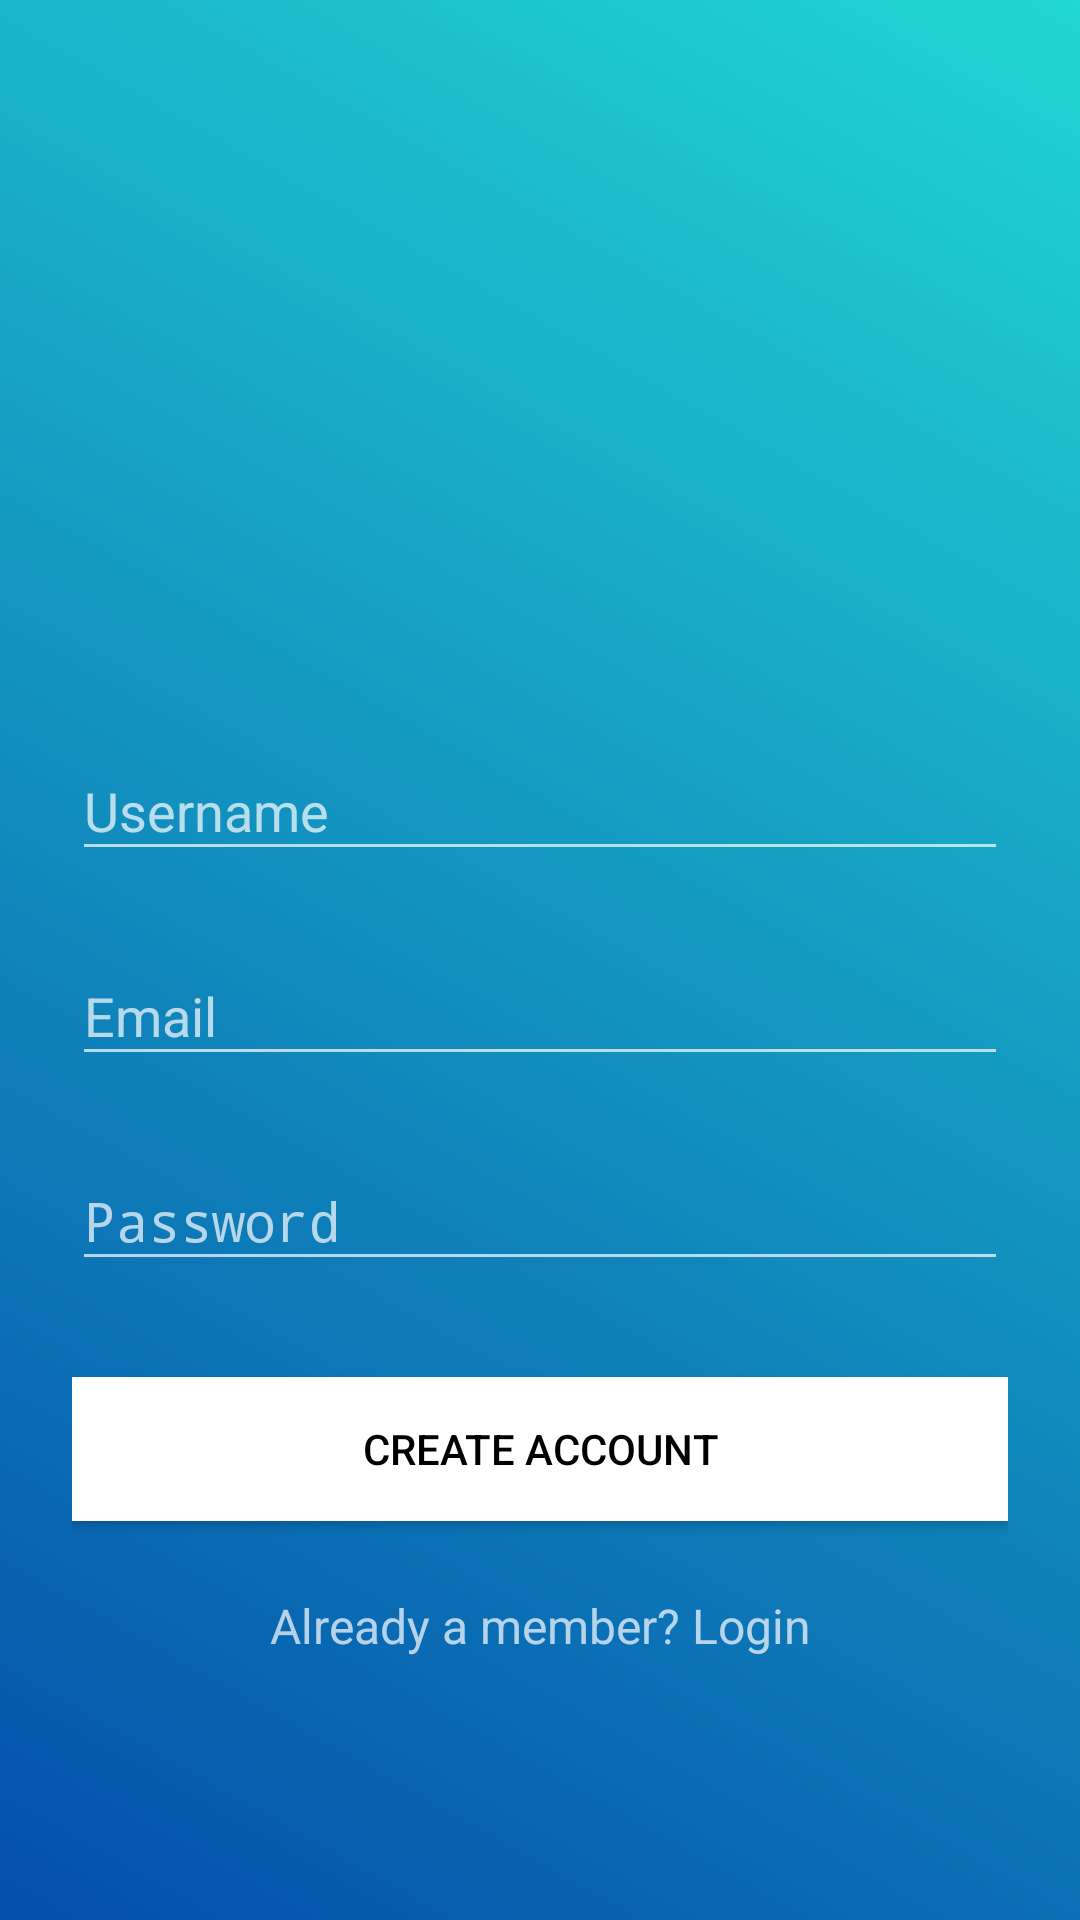

Android layout source for this screen:
<!-- AndroidManifest.xml: application theme AppTheme -->
<!-- res/layout/activity_signup.xml -->
<?xml version="1.0" encoding="utf-8"?>
<ScrollView xmlns:android="http://schemas.android.com/apk/res/android"
    xmlns:app="http://schemas.android.com/apk/res-auto"
    xmlns:tools="http://schemas.android.com/tools"
    android:layout_width="match_parent"
    android:layout_height="match_parent"
    android:background="@drawable/login_gradient"
    android:fitsSystemWindows="true"
    tools:context=".activities.SignupActivity">

    <LinearLayout
        android:layout_width="match_parent"
        android:layout_height="wrap_content"
        android:orientation="vertical"
        android:paddingLeft="24dp"
        android:paddingTop="56dp"
        android:paddingRight="24dp">

        <ImageView
            android:layout_width="150dp"
            android:layout_height="150dp"
            android:layout_gravity="center_horizontal"
            android:layout_marginBottom="24dp"
            android:src="@drawable/ic_poll_black_24dp" />

        
        <android.support.design.widget.TextInputLayout
            android:layout_width="match_parent"
            android:layout_height="wrap_content"
            android:layout_marginTop="8dp"
            android:layout_marginBottom="8dp">

            <EditText
                android:id="@+id/user_name_signup"
                android:layout_width="match_parent"
                android:layout_height="wrap_content"
                android:hint="Username"
                android:inputType="textCapWords" />
        </android.support.design.widget.TextInputLayout>

        
        <android.support.design.widget.TextInputLayout
            android:layout_width="match_parent"
            android:layout_height="wrap_content"
            android:layout_marginTop="8dp"
            android:layout_marginBottom="8dp">

            <EditText
                android:id="@+id/email_signup"
                android:layout_width="match_parent"
                android:layout_height="wrap_content"
                android:hint="Email"
                android:inputType="textEmailAddress" />
        </android.support.design.widget.TextInputLayout>

        
        <android.support.design.widget.TextInputLayout
            android:layout_width="match_parent"
            android:layout_height="wrap_content"
            android:layout_marginTop="8dp"
            android:layout_marginBottom="8dp">

            <EditText
                android:id="@+id/password_signup"
                android:layout_width="match_parent"
                android:layout_height="wrap_content"
                android:hint="Password"
                android:inputType="textPassword" />
        </android.support.design.widget.TextInputLayout>

        <ProgressBar
            android:id="@+id/progressBar_signup"
            android:layout_gravity="center"
            android:layout_width="wrap_content"
            android:layout_height="wrap_content"
            android:visibility="gone"/>

        
        <android.support.v7.widget.AppCompatButton
            android:id="@+id/btn_signup"
            android:layout_width="fill_parent"
            android:layout_height="wrap_content"
            android:layout_marginTop="24dp"
            android:layout_marginBottom="24dp"
            android:background="@android:color/white"
            android:padding="12dp"
            android:text="Create Account"
            android:textColor="@android:color/black" />

        <TextView
            android:id="@+id/link_login"
            android:layout_width="fill_parent"
            android:layout_height="wrap_content"
            android:layout_marginBottom="24dp"
            android:gravity="center"
            android:text="Already a member? Login"
            android:textSize="16dip" />

    </LinearLayout>

</ScrollView>
<!-- resources referenced by this layout -->
<resources>
  <!-- drawable login_gradient (drawable) -->
  <?xml version="1.0" encoding="utf-8"?>
  <shape xmlns:android="http://schemas.android.com/apk/res/android">
  
      <gradient
          android:angle="225"
          android:endColor="#044fab"
          android:startColor="#21d6d3"/>
  
  </shape>
  <style name="AppTheme" parent="Theme.AppCompat.NoActionBar">
          
          <item name="colorPrimary">@color/colorPrimary</item>
          <item name="colorPrimaryDark">@color/colorPrimaryDark</item>
          <item name="colorAccent">@color/colorAccent</item>
      </style>
  <color name="colorPrimary">#3792cb</color>
  <color name="colorPrimaryDark">#296d98</color>
  <color name="colorAccent">#FFF</color>
</resources>
